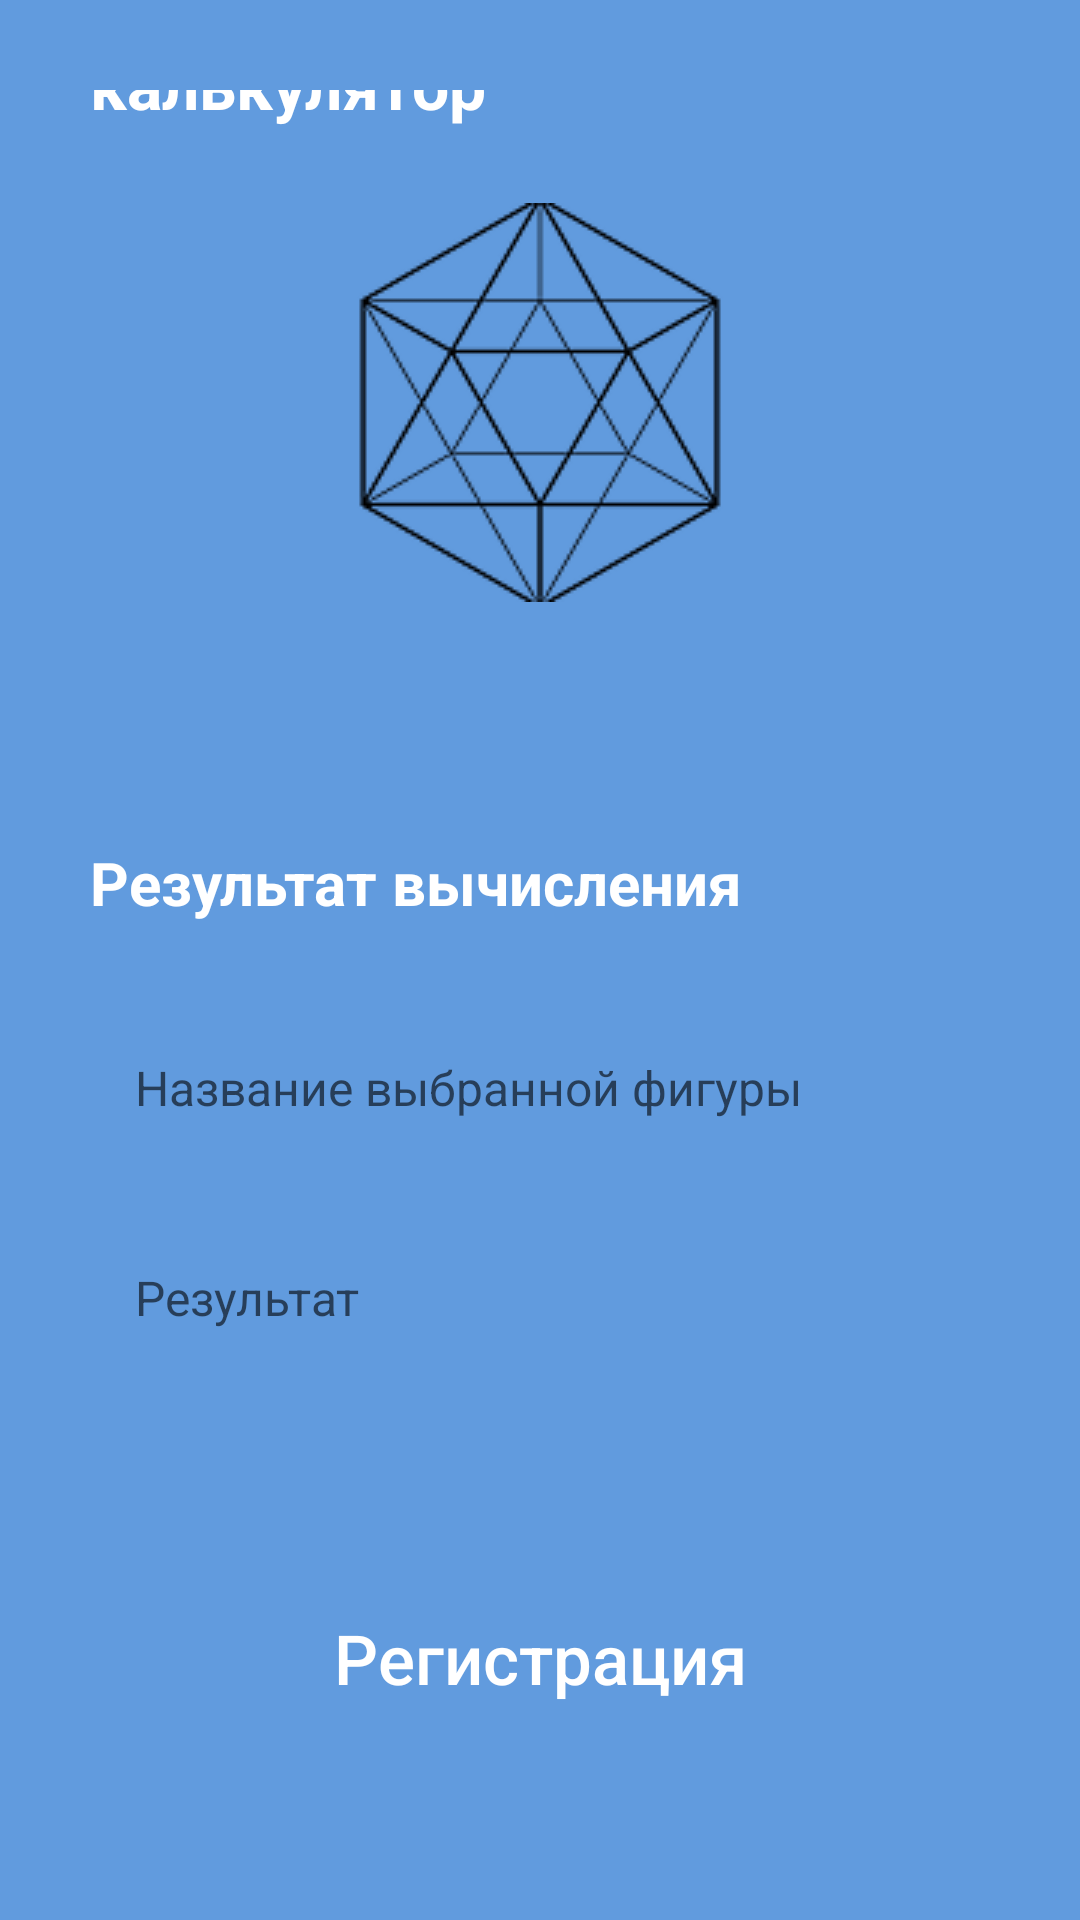

Reconstruct the res/layout file that produces this screen, plus the resources it refers to.
<!-- AndroidManifest.xml: application theme Theme.AppCompat.Light.DarkActionBar -->
<!-- res/layout/activity_fierd.xml -->
<?xml version="1.0" encoding="utf-8"?>
<LinearLayout xmlns:android="http://schemas.android.com/apk/res/android"
    android:layout_width="match_parent"
    android:layout_height="match_parent"
    android:orientation="vertical"
    android:gravity="center"
    android:padding="30dp"
    android:background="@color/background">

    <TextView
        android:layout_width="wrap_content"
        android:layout_height="wrap_content"
        android:text="@string/text1"
        android:textSize="22sp"
        android:textStyle="bold"
        android:textColor="@color/white"
        android:layout_marginTop="-90dp"/>

    <ImageView
        android:layout_width="wrap_content"
        android:layout_height="wrap_content"
        android:background="@drawable/image2"
        android:layout_marginTop="25dp"/>

    <TextView
        android:layout_width="wrap_content"
        android:layout_height="wrap_content"
        android:text="@string/text10"
        android:textSize="20sp"
        android:layout_gravity="left"
        android:textStyle="bold"
        android:textColor="@color/white"
        android:layout_marginTop="80dp"/>

    <EditText
        android:id="@+id/editTextName"
        android:layout_width="match_parent"
        android:layout_height="50dp"
        android:layout_marginBottom="20dp"
        android:background="@drawable/editbox"
        android:hint="@string/text11"
        android:paddingStart="15dp"
        android:layout_marginTop="30dp"
        android:paddingEnd="15dp"
        android:textSize="16sp" />

    <EditText
        android:id="@+id/editTextResult"
        android:layout_width="match_parent"
        android:layout_height="50dp"
        android:hint="@string/text12"
        android:background="@drawable/editbox"
        android:paddingStart="15dp"
        android:paddingEnd="15dp"
        android:textSize="16sp"
        android:layout_marginBottom="70dp"/>

    <androidx.appcompat.widget.AppCompatButton
        android:id="@+id/buttonRegister"
        android:layout_width="match_parent"
        android:layout_height="50dp"
        android:backgroundTint="#54E18D"
        android:background="@drawable/editbox"
        android:textAllCaps="false"
        android:text="@string/text4"
        android:layout_marginBottom="-80dp"
        android:textColor="@color/white"
        android:textSize="23sp" />

</LinearLayout>
<!-- resources referenced by this layout -->
<resources>
  <color name="background">#619BDE</color>
  <color name="white">#FFFFFFFF</color>
  <!-- drawable image2: png bitmap (drawable, 7631 bytes) -->
  <string name="text1">Геометрический калькулятор</string>
  <string name="text10">Результат вычисления</string>
  <string name="text11">Название выбранной фигуры</string>
  <string name="text12">Результат</string>
  <string name="text4">Регистрация</string>
</resources>
